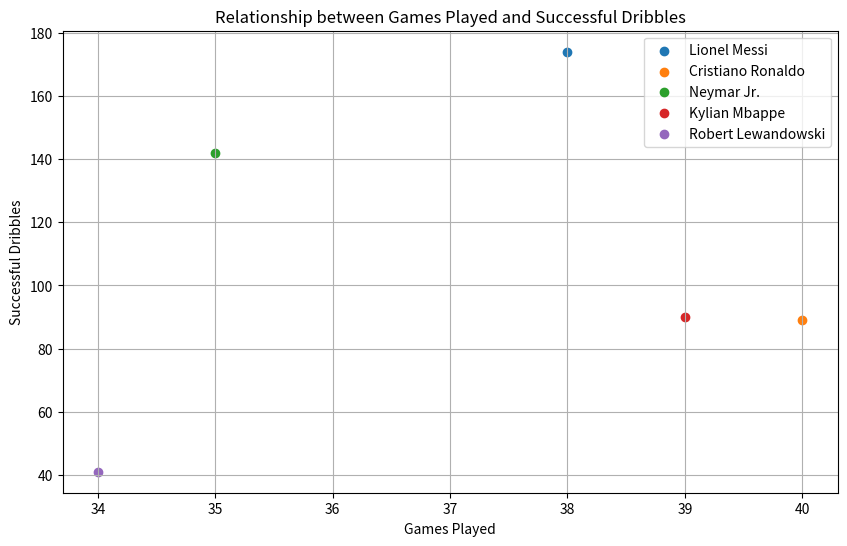

Reproduce this figure in Python.
import pandas as pd
import matplotlib.pyplot as plt

data = {
    'Player': ['Lionel Messi', 'Cristiano Ronaldo', 'Neymar Jr.', 'Kylian Mbappe', 'Robert Lewandowski'],
    'Games Played': [38, 40, 35, 39, 34],
    'Goals': [36, 34, 21, 33, 41],
    'Assists': [12, 7, 10, 7, 5],
    'Successful Dribbles': [174, 89, 142, 90, 41],
    'Yellow Cards': [3, 5, 6, 2, 1]
}

df = pd.DataFrame(data)

plt.figure(figsize=(10,6))
for player in df['Player']:
    plt.scatter(df[df['Player'] == player]['Games Played'], 
                df[df['Player'] == player]['Successful Dribbles'], 
                label=player)

plt.xlabel('Games Played')
plt.ylabel('Successful Dribbles')
plt.title('Relationship between Games Played and Successful Dribbles')
plt.legend()
plt.grid(True)
plt.show()